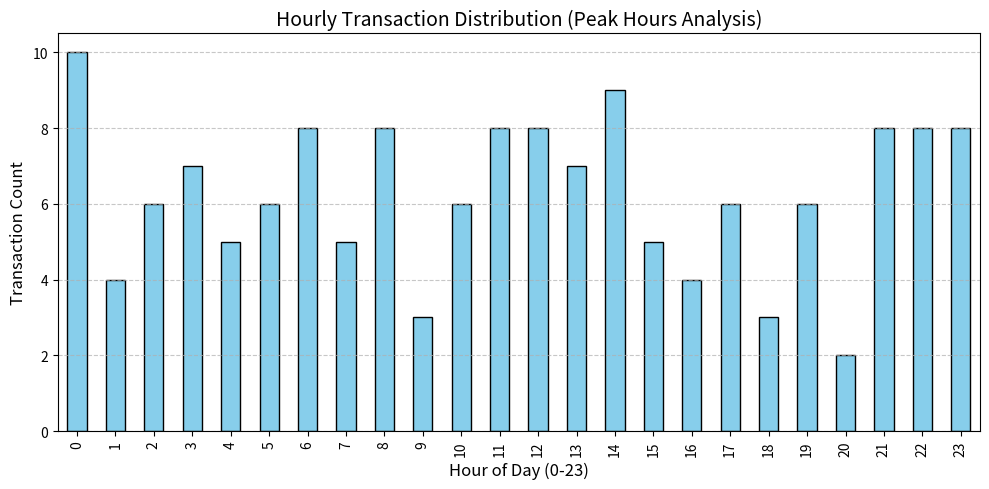

Source code (Python):
import pandas as pd
import numpy as np
import matplotlib.pyplot as plt

def create_sample_transaction_dataset():
    """
    Create a synthetic transaction dataset containing raw timestamp strings,
    customer IDs, transaction amounts, and category information.
    """
    np.random.seed(42)
    n_rows = 150
    
    # Generate random customer IDs
    customer_ids = [f"CUST_{i:03d}" for i in np.random.randint(1, 21, size=n_rows)]
    
    # Generate timestamp strings spanning multiple weeks in early 2025
    start_date = pd.Timestamp('2025-01-01 08:00:00')
    dates = []
    for _ in range(n_rows):
        random_days = np.random.randint(0, 45)
        random_hours = np.random.randint(0, 24)
        random_minutes = np.random.randint(0, 60)
        random_seconds = np.random.randint(0, 60)
        dt = start_date + pd.Timedelta(days=random_days, hours=random_hours, minutes=random_minutes, seconds=random_seconds)
        dates.append(dt.strftime('%Y-%m-%d %H:%M:%S'))
        
    # Transaction amounts
    amounts = np.round(np.random.uniform(15.5, 350.0, size=n_rows), 2)
    
    data = {
        'transaction_id': [f"TXN_{i:04d}" for i in range(1, n_rows + 1)],
        'customer_id': customer_ids,
        'transaction_date': dates,
        'amount': amounts
    }
    
    return pd.DataFrame(data)


# ---------------------------------------------------------
# TASK 1: Parse Timestamp Strings with Explicit Format (1 mark)
# ---------------------------------------------------------
def task_1_parse_timestamps(df):
    """
    Convert string timestamp column to datetime64[ns] type using an explicit format.
    Explicit format specification avoids silent date parsing corruption.
    """
    print("=" * 60)
    print("TASK 1: PARSE TIMESTAMP STRINGS WITH EXPLICIT FORMAT")
    print("=" * 60)
    
    format_string = '%Y-%m-%d %H:%M:%S'
    print(f"Explicit Format String Used: '{format_string}'")
    print("Rationale: Specifying explicit format string ensures predictable, fast,")
    print("and reliable datetime conversion without ambiguous parsing or silent date corruption.\n")
    
    print(f"Before parsing - dtype: {df['transaction_date'].dtype}")
    print("Sample raw dates before conversion:")
    print(df['transaction_date'].head(3).tolist())
    
    # Parse with explicit format string
    df['transaction_date'] = pd.to_datetime(
        df['transaction_date'],
        format=format_string
    )
    
    print(f"\nAfter parsing - dtype: {df['transaction_date'].dtype}")
    print(f"Min date: {df['transaction_date'].min()}")
    print(f"Max date: {df['transaction_date'].max()}")
    print(f"Verification: Dtype is datetime64? {'datetime64' in str(df['transaction_date'].dtype)}")
    
    return df


# ---------------------------------------------------------
# TASK 2: Extract Day-of-Week and Hour-of-Day (1 mark)
# ---------------------------------------------------------
def task_2_extract_day_and_hour(df):
    """
    Extract readable Day-of-Week and numeric Hour-of-Day features from parsed datetime.
    Display traffic distributions and save an hourly volume histogram plot.
    """
    print("\n" + "=" * 60)
    print("TASK 2: EXTRACT DAY-OF-WEEK AND HOUR-OF-DAY")
    print("=" * 60)
    
    # Extract temporal features
    df['day_of_week'] = df['transaction_date'].dt.day_name()
    df['dow_numeric'] = df['transaction_date'].dt.dayofweek
    df['hour'] = df['transaction_date'].dt.hour
    
    print("Extracted Features Sample:")
    print(df[['transaction_date', 'day_of_week', 'dow_numeric', 'hour']].head(5))
    
    print("\n--- Day of Week Transaction Distribution ---")
    day_order = ['Monday', 'Tuesday', 'Wednesday', 'Thursday', 'Friday', 'Saturday', 'Sunday']
    daily_volume = df['day_of_week'].value_counts().reindex(day_order).fillna(0).astype(int)
    print(daily_volume)
    
    print("\n--- Hourly Transaction Distribution (0-23) ---")
    hourly_volume = df.groupby('hour').size()
    print(hourly_volume)
    
    # Plot histogram / bar plot for hourly distribution
    try:
        plt.figure(figsize=(10, 5))
        hourly_volume.plot(kind='bar', color='skyblue', edgecolor='black')
        plt.title('Hourly Transaction Distribution (Peak Hours Analysis)', fontsize=14)
        plt.xlabel('Hour of Day (0-23)', fontsize=12)
        plt.ylabel('Transaction Count', fontsize=12)
        plt.grid(axis='y', linestyle='--', alpha=0.7)
        plt.tight_layout()
        plt.savefig('hourly_distribution.png')
        plt.close()
        print("\nPlot saved: 'hourly_distribution.png'")
    except Exception as e:
        print(f"\nPlotting skipped or handled: {e}")
        
    return df


# ---------------------------------------------------------
# TASK 3: Compute Week Number and Resample Data (1 mark)
# ---------------------------------------------------------
def task_3_week_number_and_resample(df):
    """
    Extract ISO week number and perform resampling operations on datetime index.
    Compute weekly total revenue, transaction count, and mean transaction amount.
    """
    print("\n" + "=" * 60)
    print("TASK 3: COMPUTE WEEK NUMBER AND RESAMPLE DATA")
    print("=" * 60)
    
    # Extract week number
    df['week_num'] = df['transaction_date'].dt.isocalendar().week
    print(f"Unique weeks present in dataset: {sorted(df['week_num'].unique())}\n")
    
    # Set datetime as index for resampling operations
    df_ts = df.set_index('transaction_date')
    
    # Resample to weekly buckets ('W')
    weekly_metrics = df_ts['amount'].resample('W').agg(['sum', 'count', 'mean']).rename(
        columns={'sum': 'total_revenue', 'count': 'transaction_count', 'mean': 'avg_transaction_value'}
    )
    
    print("--- Weekly Resampled Trend Metrics ---")
    print(weekly_metrics)
    
    return df, weekly_metrics


# ---------------------------------------------------------
# TASK 4: Compute Days-Since-Event Metric (1 mark)
# ---------------------------------------------------------
def task_4_days_since_event(df):
    """
    Compute customer recency (days since last purchase) using datetime arithmetic.
    Identify customers with no recent activity for churn risk analysis.
    """
    print("\n" + "=" * 60)
    print("TASK 4: COMPUTE DAYS-SINCE-EVENT METRIC (RECENCY)")
    print("=" * 60)
    
    # Use fixed anchor date after dataset max date or current timestamp
    reference_today = pd.Timestamp('2025-02-16 00:00:00')
    print(f"Reference Date for Recency Calculation: {reference_today}\n")
    
    # Customer level last purchase
    customer_last_purchase = df.groupby('customer_id')['transaction_date'].max()
    
    # Datetime arithmetic to calculate days since last purchase
    recency_df = pd.DataFrame({
        'last_purchase_date': customer_last_purchase,
        'days_since_last_purchase': (reference_today - customer_last_purchase).dt.days
    }).reset_index()
    
    # Merge back to main DataFrame
    df = df.merge(recency_df[['customer_id', 'days_since_last_purchase']], on='customer_id', how='left')
    
    print("--- Recency Metric Summary Statistics ---")
    print(recency_df['days_since_last_purchase'].describe())
    
    # Churn risk threshold: > 20 days since last purchase
    churn_threshold = 20
    inactive_customers = recency_df[recency_df['days_since_last_purchase'] > churn_threshold]
    print(f"\nInactive / Churn Risk Customers (> {churn_threshold} days since purchase):")
    print(inactive_customers[['customer_id', 'last_purchase_date', 'days_since_last_purchase']])
    
    return df, recency_df


# ---------------------------------------------------------
# TASK 5: Build Time-Indexed Aggregation (1 mark)
# ---------------------------------------------------------
def task_5_time_indexed_aggregation(df):
    """
    Multi-dimensional aggregation by day_of_week and hour.
    Build pivot table for hour x day_of_week heatmap/matrix and identify peak activity windows.
    """
    print("\n" + "=" * 60)
    print("TASK 5: BUILD TIME-INDEXED AGGREGATION & PIVOT TABLE")
    print("=" * 60)
    
    # Multi-level groupby across temporal dimensions
    hourly_daily = df.groupby(['day_of_week', 'hour']).agg(
        total_amount=('amount', 'sum'),
        transaction_count=('amount', 'count'),
        avg_amount=('amount', 'mean')
    )
    
    print("--- Sample Multi-Level Temporal GroupBy (Day x Hour) ---")
    print(hourly_daily.head(10))
    
    # Pivot table for hour x day_of_week
    day_order = ['Monday', 'Tuesday', 'Wednesday', 'Thursday', 'Friday', 'Saturday', 'Sunday']
    pivot_table = pd.pivot_table(
        df,
        values='amount',
        index='hour',
        columns='day_of_week',
        aggfunc='sum',
        fill_value=0
    )
    # Reindex columns to standard week order
    existing_days = [d for d in day_order if d in pivot_table.columns]
    pivot_table = pivot_table[existing_days]
    
    print("\n--- Pivot Table: Hourly Revenue by Day of Week ---")
    print(pivot_table)
    
    # Identify Peak Activity Windows
    top_slots = hourly_daily.sort_values(by='total_amount', ascending=False).head(3)
    print("\n--- Peak Activity Windows (Top 3 Day & Hour Combos by Revenue) ---")
    print(top_slots)
    
    return hourly_daily, pivot_table


# ---------------------------------------------------------
# TESTING & EDGE CASES HANDLING
# ---------------------------------------------------------
def test_edge_cases_and_timezones():
    """
    Test datetime parsing against non-standard format variations and multi-timezone timestamps.
    """
    print("\n" + "=" * 60)
    print("TESTING & EDGE CASES: FORMAT MISMATCHES AND TIMEZONES")
    print("=" * 60)
    
    test_dates = [
        '2025-01-15 14:30:45',        # Standard YYYY-MM-DD HH:MM:SS
        '2025-1-15 14:30:45',         # Single-digit month
        '15/01/2025 14:30:45',        # European format DD/MM/YYYY
        '2025-01-15T14:30:45Z',       # ISO format with UTC Z designation
    ]
    
    print("--- Format Matching Verification ---")
    for date_str in test_dates:
        try:
            parsed = pd.to_datetime(date_str, format='%Y-%m-%d %H:%M:%S')
            print(f"✓ '{date_str}' matched format '%Y-%m-%d %H:%M:%S' -> {parsed}")
        except Exception as e:
            # Fallback to flexible parsing or ISO conversion
            flexible_parsed = pd.to_datetime(date_str)
            print(f"✗ '{date_str}' mismatched format '%Y-%m-%d %H:%M:%S'. Flexible fallback -> {flexible_parsed}")
            
    print("\n--- Multi-Timezone Handling Demonstration ---")
    print("Best Practice: Store/Convert timestamps to UTC, then localize/convert to local target timezone prior to feature extraction.")
    tz_sample = pd.Series(['2025-01-15 14:30:45', '2025-01-15 09:30:45'])
    utc_dates = pd.to_datetime(tz_sample).dt.tz_localize('UTC')
    est_dates = utc_dates.dt.tz_convert('America/New_York')
    print("UTC Timestamps:")
    print(utc_dates)
    print("Converted to US/Eastern (America/New_York):")
    print(est_dates)


def run_pipeline():
    """Execute complete datetime feature engineering pipeline."""
    print("Creating sample transaction dataset...")
    df = create_sample_transaction_dataset()
    
    df = task_1_parse_timestamps(df)
    df = task_2_extract_day_and_hour(df)
    df, weekly_metrics = task_3_week_number_and_resample(df)
    df, recency_df = task_4_days_since_event(df)
    hourly_daily, pivot_table = task_5_time_indexed_aggregation(df)
    
    test_edge_cases_and_timezones()
    
    print("\n" + "=" * 60)
    print("PIPELINE COMPLETED SUCCESSFULLY")
    print("=" * 60)


if __name__ == '__main__':
    run_pipeline()
